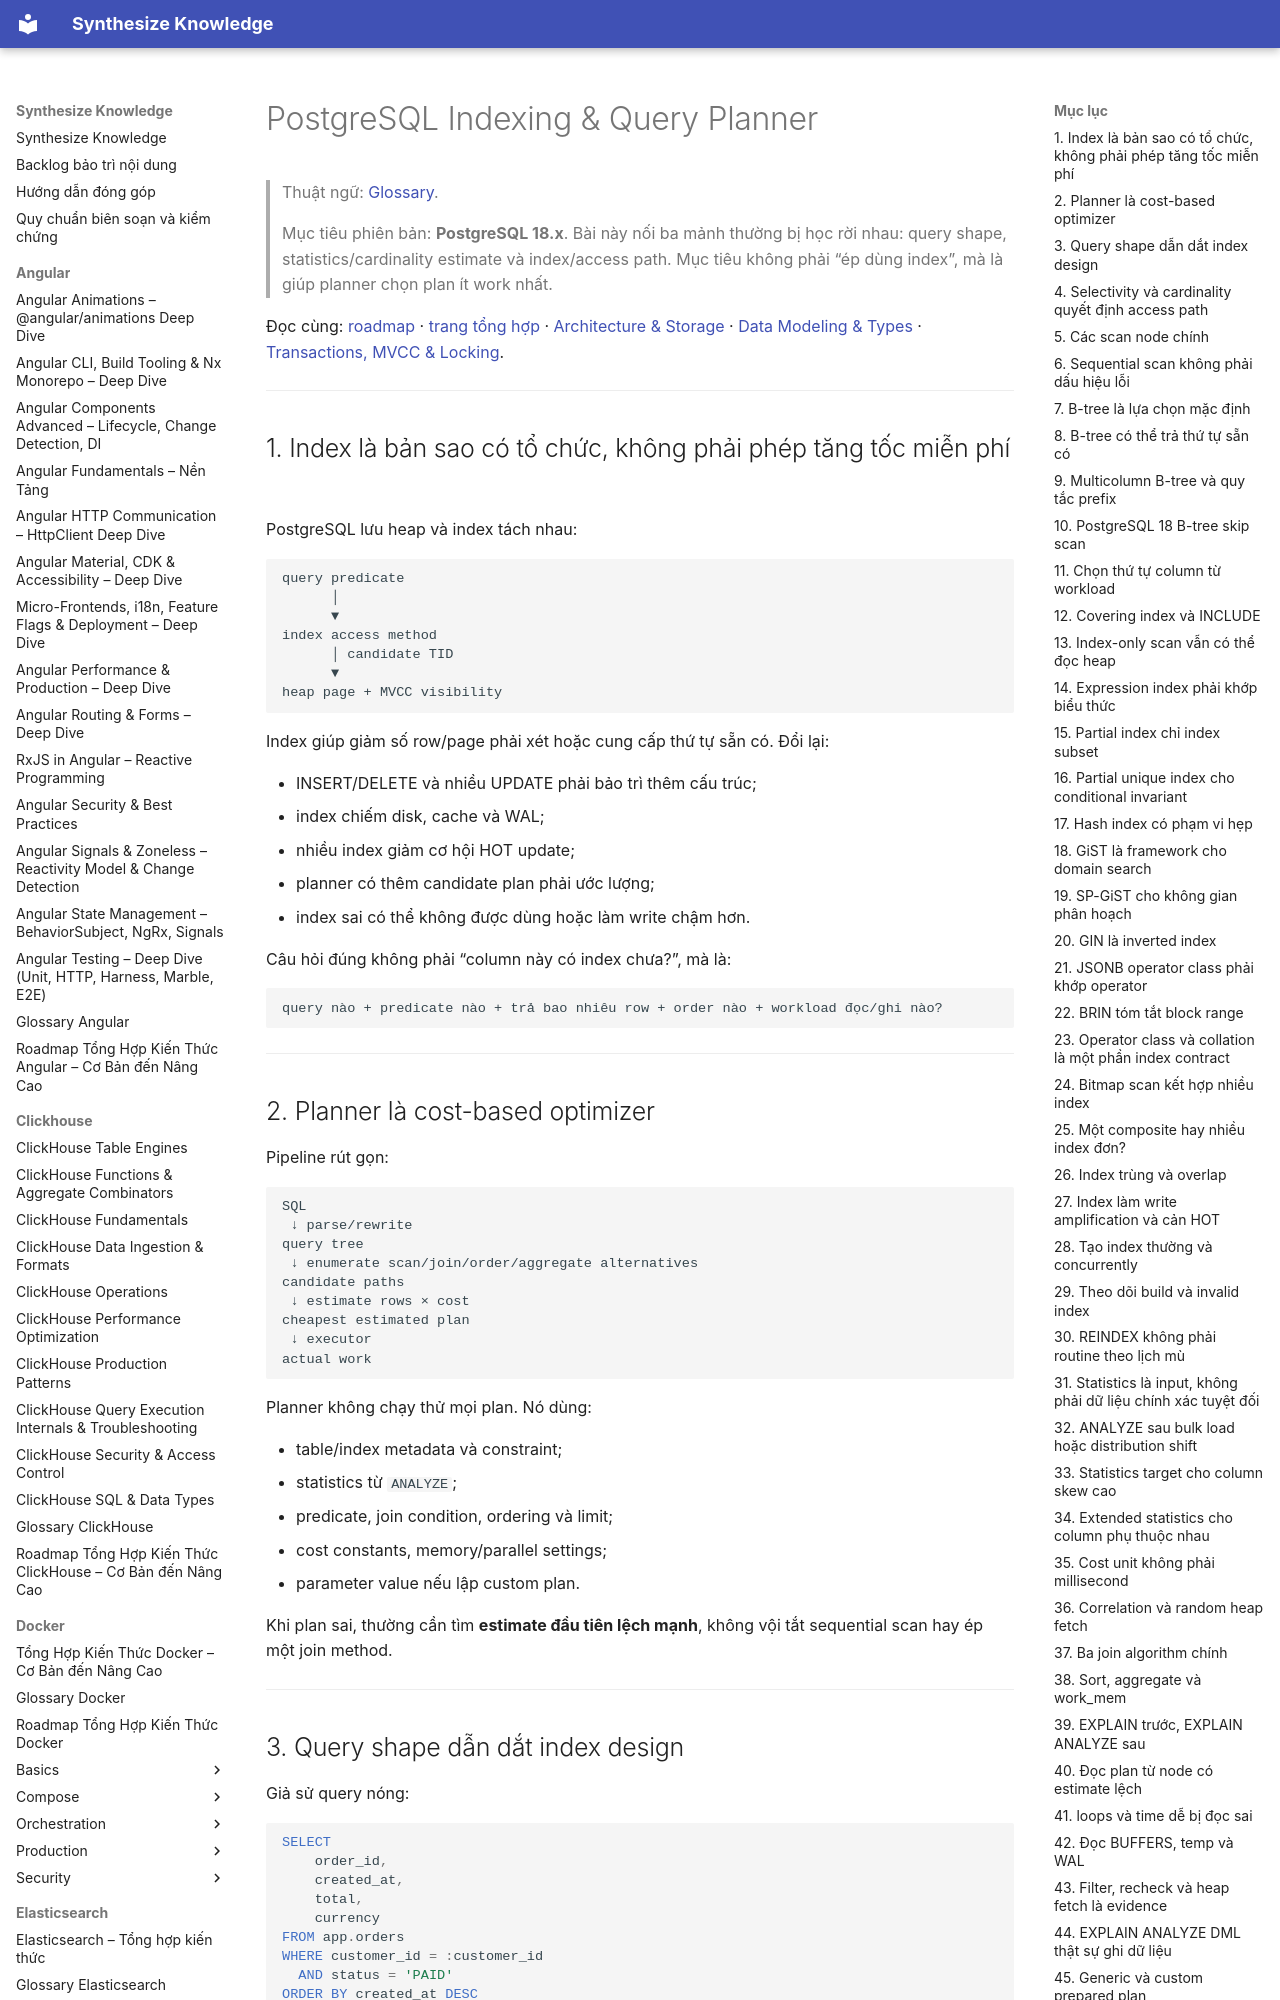

repository: hieutran2811/synthesize_knowledge · page: postgresql/fundamentals/indexing_planner/index.html · generator: mkdocs

---
title: "PostgreSQL Indexing & Query Planner"
topic: postgresql
level: mixed
review_status: needs_review
content_updated: 2026-07-31
last_verified: null
version_scope: "PostgreSQL 18"
source_count: 16
---
# PostgreSQL Indexing & Query Planner

> Thuật ngữ: [Glossary](../glossary.md).

> Mục tiêu phiên bản: **PostgreSQL 18.x**. Bài này nối ba mảnh thường bị học
> rời nhau: query shape, statistics/cardinality estimate và index/access path.
> Mục tiêu không phải “ép dùng index”, mà là giúp planner chọn plan ít work nhất.

Đọc cùng: [roadmap](../roadmap.md) ·
[trang tổng hợp](../postgresql_knowledge.md) ·
[Architecture & Storage](architecture_storage.md) ·
[Data Modeling & Types](data_modeling_types.md) ·
[Transactions, MVCC & Locking](transactions_mvcc.md).

---

## 1. Index là bản sao có tổ chức, không phải phép tăng tốc miễn phí

PostgreSQL lưu heap và index tách nhau:

```text
query predicate
      │
      ▼
index access method
      │ candidate TID
      ▼
heap page + MVCC visibility
```

Index giúp giảm số row/page phải xét hoặc cung cấp thứ tự sẵn có. Đổi lại:

- INSERT/DELETE và nhiều UPDATE phải bảo trì thêm cấu trúc;
- index chiếm disk, cache và WAL;
- nhiều index giảm cơ hội HOT update;
- planner có thêm candidate plan phải ước lượng;
- index sai có thể không được dùng hoặc làm write chậm hơn.

Câu hỏi đúng không phải “column này có index chưa?”, mà là:

```text
query nào + predicate nào + trả bao nhiêu row + order nào + workload đọc/ghi nào?
```

---

## 2. Planner là cost-based optimizer

Pipeline rút gọn:

```text
SQL
 ↓ parse/rewrite
query tree
 ↓ enumerate scan/join/order/aggregate alternatives
candidate paths
 ↓ estimate rows × cost
cheapest estimated plan
 ↓ executor
actual work
```

Planner không chạy thử mọi plan. Nó dùng:

- table/index metadata và constraint;
- statistics từ `ANALYZE`;
- predicate, join condition, ordering và limit;
- cost constants, memory/parallel settings;
- parameter value nếu lập custom plan.

Khi plan sai, thường cần tìm **estimate đầu tiên lệch mạnh**, không vội tắt
sequential scan hay ép một join method.

---
